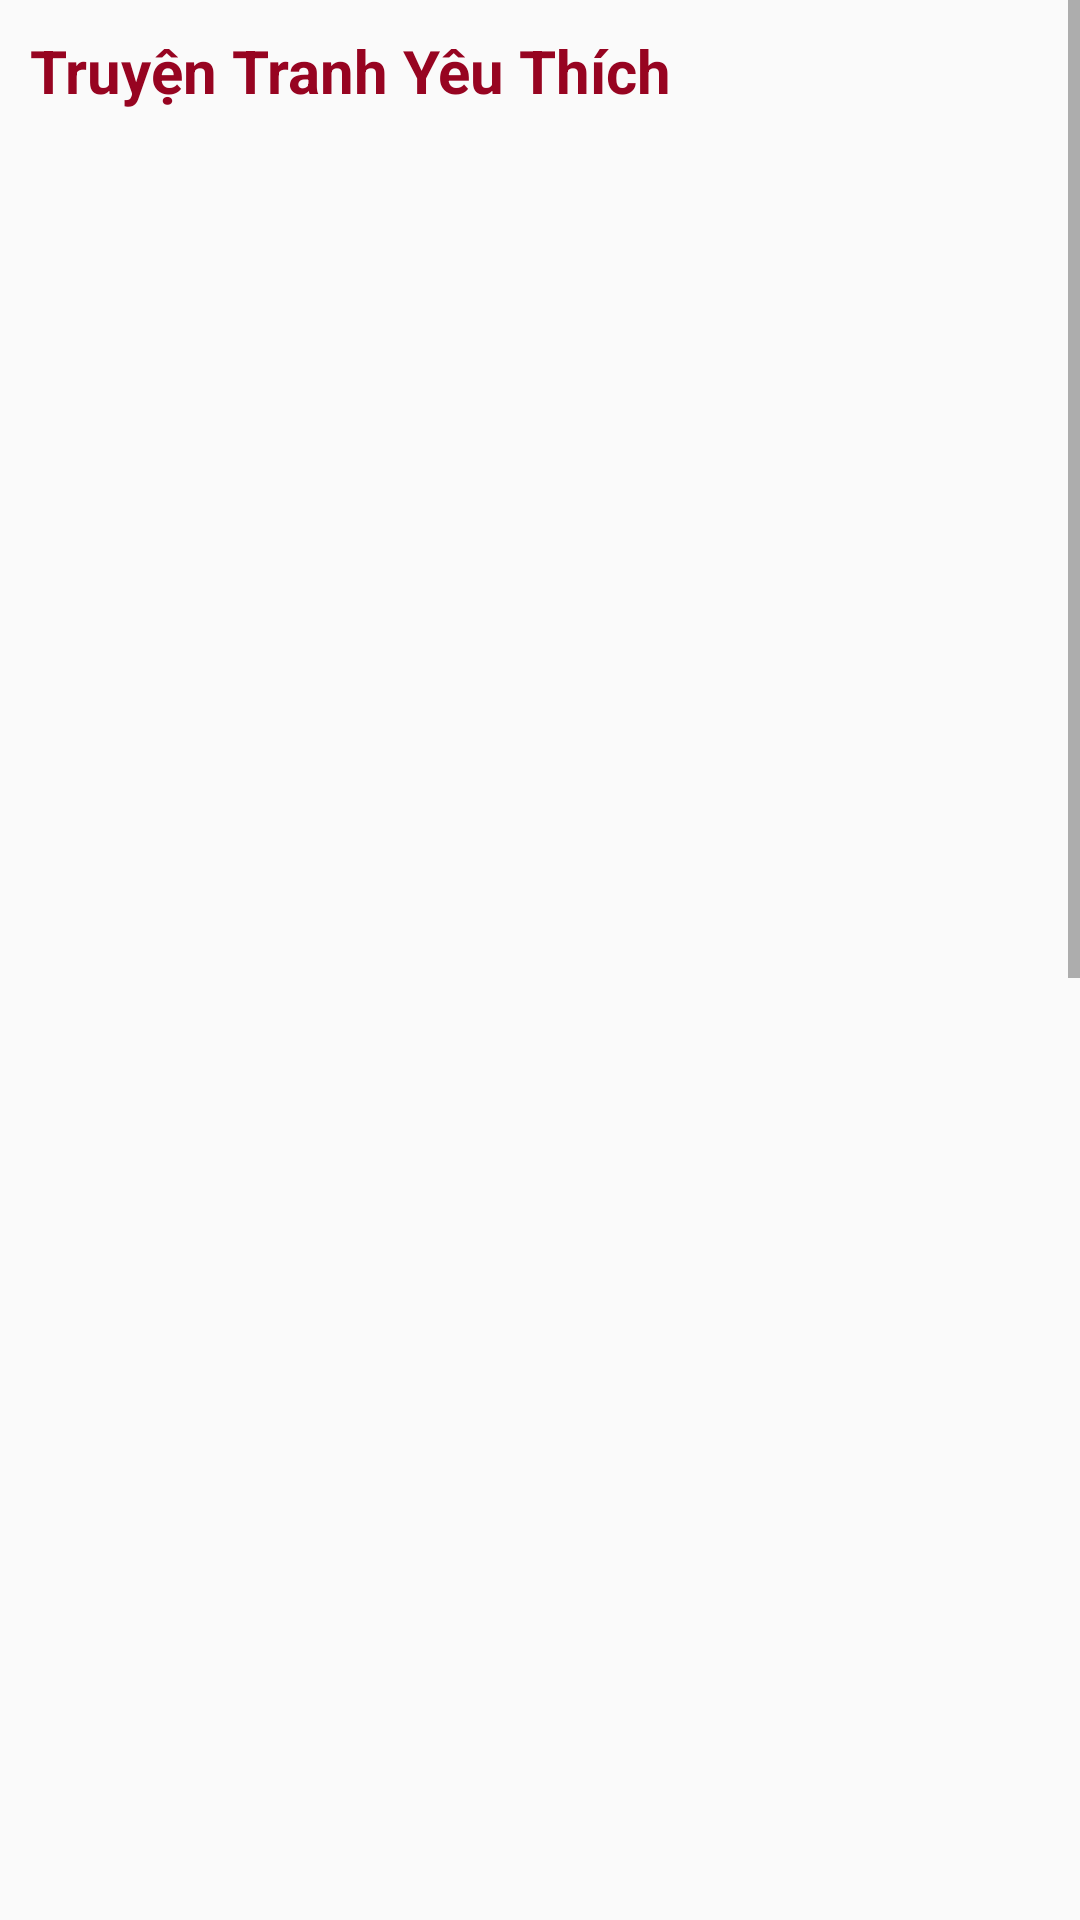

This screen was rendered from an Android layout file. Write that file and the resources it references.
<!-- AndroidManifest.xml: activity theme Base.Theme.AppProject -->
<!-- res/layout/activity_save.xml -->
<?xml version="1.0" encoding="utf-8"?>
<ScrollView xmlns:android="http://schemas.android.com/apk/res/android"
    xmlns:app="http://schemas.android.com/apk/res-auto"
    xmlns:tools="http://schemas.android.com/tools"
    android:layout_width="match_parent"
    android:layout_height="match_parent"
    tools:context=".user.SaveActivity">
    <LinearLayout
        android:layout_width="match_parent"
        android:layout_height="match_parent"
        android:orientation="vertical"
        app:layout_constraintLeft_toLeftOf="parent"
        app:layout_constraintRight_toRightOf="parent"
        app:layout_constraintTop_toTopOf="parent">
    <TextView
        android:id="@+id/textViewyeuthich"
        android:layout_width="match_parent"
        android:layout_height="wrap_content"
        android:layout_margin="10dp"
        android:text="Truyện Tranh Yêu Thích"
        android:textColor="@color/red"
        android:textSize="20dp"
        android:textStyle="bold">

    </TextView>

    <androidx.recyclerview.widget.RecyclerView
        android:id="@+id/rcv_save"
        android:layout_margin="5dp"
        android:layout_width="match_parent"
        android:layout_height="1200dp"
       />
    </LinearLayout>
</ScrollView>
<!-- resources referenced by this layout -->
<resources>
  <color name="red">#970421</color>
  <style name="Base.Theme.AppProject" parent="Theme.AppCompat.Light.DarkActionBar">
          <item name="colorPrimary">@color/design_default_color_primary</item>
          <item name="actionBarStyle">"@color/purple"</item>
          <item name="actionBarTheme">@color/purple</item>
          <item name="colorPrimaryDark">@color/design_default_color_primary_dark</item>
          <item name="android:textColorPrimary">@color/text_design_default_color_primary</item>
          <item name="android:buttonBarStyle">?android:attr/buttonBarStyle</item>
          <item name="titleTextColor">@color/black</item>
          <item name="colorButtonNormal">@color/black</item>
  
  
      </style>
  <color name="purple">#6200EE</color>
  <color name="text_design_default_color_primary">#000000</color>
  <color name="black">#FF000000</color>
</resources>
